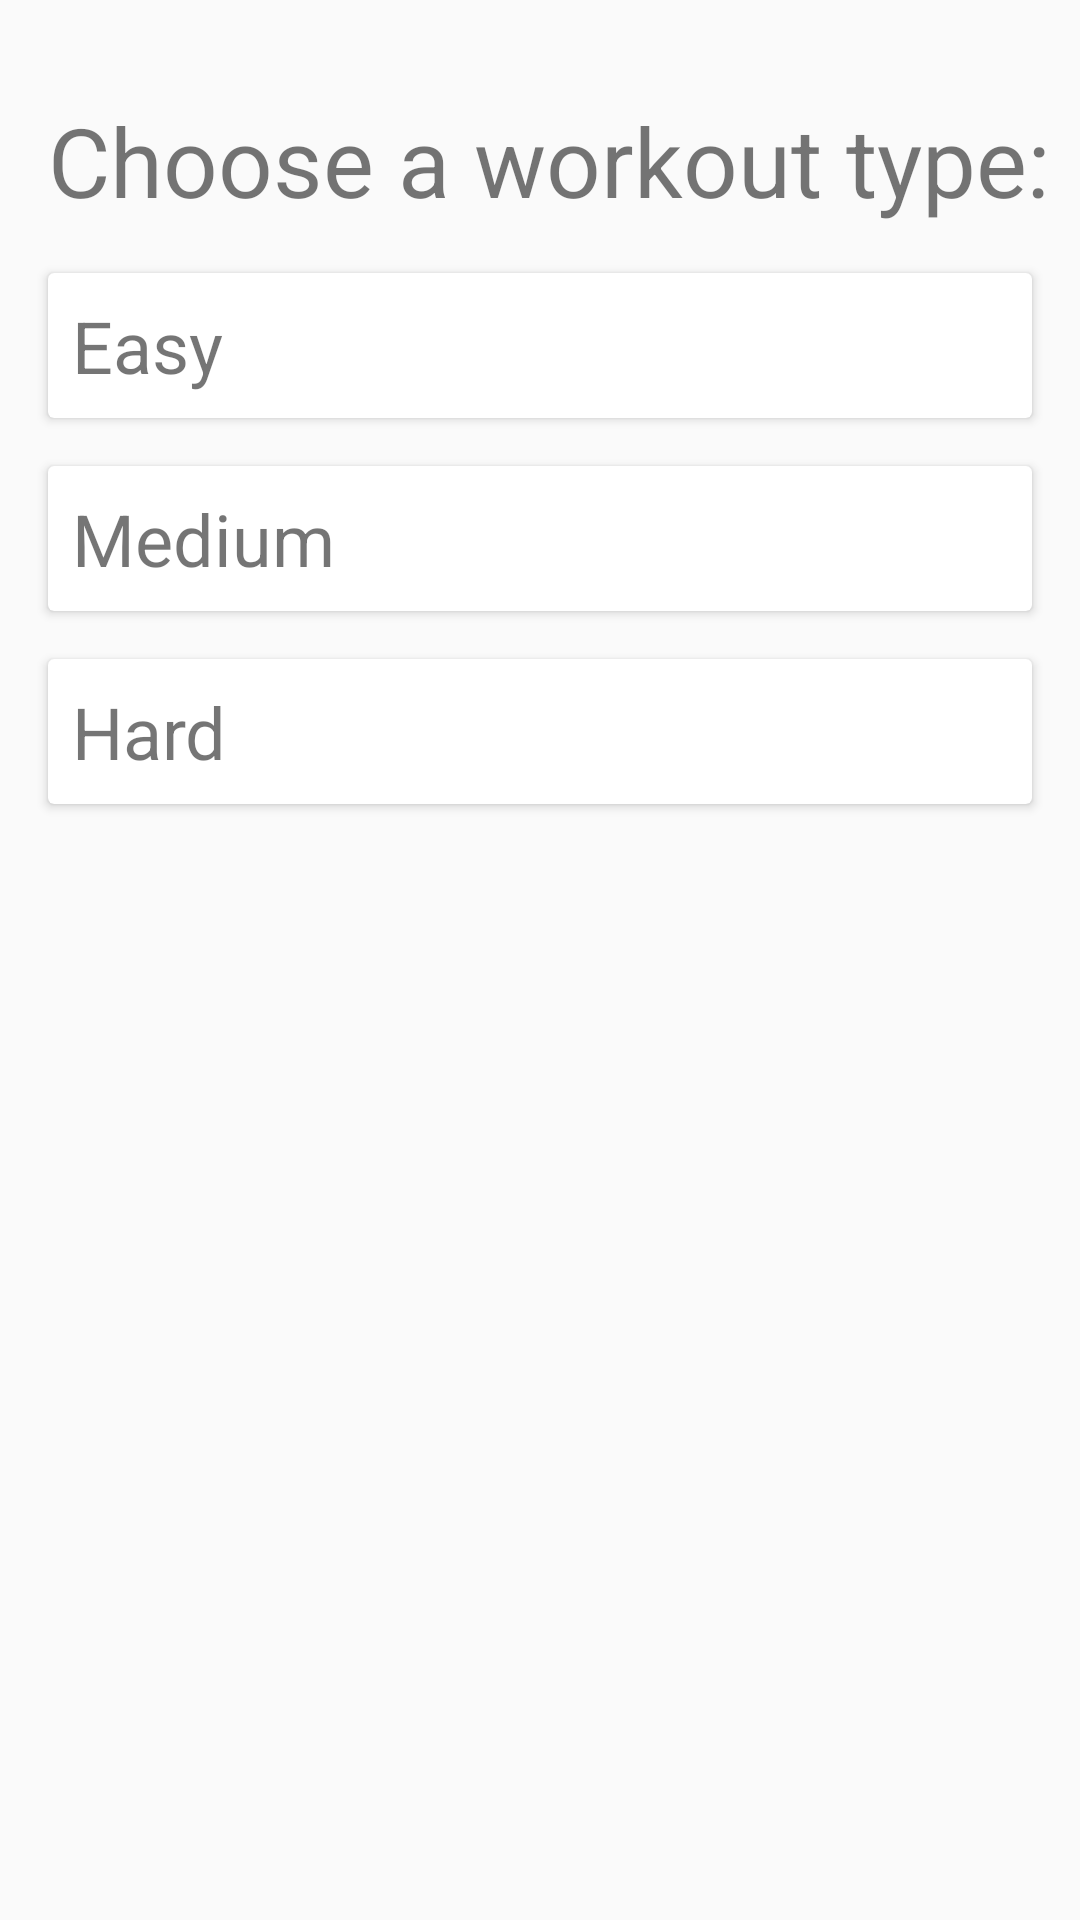

Write the Android layout XML for this screen, with the resource values it uses.
<!-- AndroidManifest.xml: application theme AppTheme -->
<!-- res/layout/fragment_workout_type_show.xml -->
<?xml version="1.0" encoding="utf-8"?>
<androidx.constraintlayout.widget.ConstraintLayout xmlns:android="http://schemas.android.com/apk/res/android"
    xmlns:app="http://schemas.android.com/apk/res-auto"
    xmlns:tools="http://schemas.android.com/tools"
    android:layout_width="match_parent"
    android:layout_height="match_parent"
    tools:context=".fragments.WorkoutTypeShowFragment">

    
    <TextView
        android:id="@+id/choose_workout_type_textview"
        android:layout_width="wrap_content"
        android:layout_height="wrap_content"
        android:layout_marginStart="16dp"
        android:layout_marginTop="32dp"
        android:text="@string/choose_workout_type"
        android:textSize="32sp"
        app:layout_constraintStart_toStartOf="parent"
        app:layout_constraintTop_toTopOf="parent" />

    <androidx.cardview.widget.CardView
        android:id="@+id/easy_card"
        style="@style/WorkoutTypeCard"
        android:layout_marginTop="48dp"
        app:layout_constraintStart_toStartOf="parent"
        app:layout_constraintTop_toBottomOf="@+id/choose_workout_type_textview">

        <TextView
            android:id="@+id/easy_card_text"
            android:layout_width="wrap_content"
            android:layout_height="wrap_content"
            android:padding="8dp"
            android:text="Easy"
            android:textSize="24sp" />
    </androidx.cardview.widget.CardView>

    <androidx.cardview.widget.CardView
        android:id="@+id/medium_card"
        style="@style/WorkoutTypeCard"
        app:layout_constraintStart_toStartOf="parent"
        app:layout_constraintTop_toBottomOf="@+id/easy_card">

        <TextView
            android:id="@+id/medium_card_text"
            android:layout_width="wrap_content"
            android:layout_height="wrap_content"
            android:padding="8dp"
            android:textSize="24sp"
            android:text="Medium" />
    </androidx.cardview.widget.CardView>

    <androidx.cardview.widget.CardView
        android:id="@+id/hard_card"
        style="@style/WorkoutTypeCard"
        app:layout_constraintStart_toStartOf="parent"
        app:layout_constraintTop_toBottomOf="@+id/medium_card">

        <TextView
            android:id="@+id/hard_card_text"
            android:layout_width="wrap_content"
            android:layout_height="wrap_content"
            android:padding="8dp"
            android:textSize="24sp"
            android:text="Hard" />
    </androidx.cardview.widget.CardView>

</androidx.constraintlayout.widget.ConstraintLayout>
<!-- resources referenced by this layout -->
<resources>
  <string name="choose_workout_type">Choose a workout type:</string>
  <style name="WorkoutTypeCard">
          <item name="android:layout_width">match_parent</item>
          <item name="android:layout_height">wrap_content</item>
          <item name="android:textSize">24dp</item>
          <item name="android:layout_margin">16dp</item>
      </style>
  <style name="AppTheme" parent="Theme.AppCompat.Light.DarkActionBar">
          
          <item name="colorPrimary">@color/colorPrimary</item>
          <item name="colorPrimaryDark">@color/colorPrimaryDark</item>
          <item name="colorAccent">@color/colorAccent</item>
          <item name="actionOverflowMenuStyle">@style/OverflowMenu</item>
      </style>
  <color name="colorPrimary">#6200EE</color>
  <color name="colorPrimaryDark">#3700B3</color>
  <color name="colorAccent">#03DAC5</color>
  <style name="OverflowMenu" parent="Widget.AppCompat.PopupMenu.Overflow">
          <item name="android:windowDisablePreview">true</item>
          <item name="overlapAnchor">false</item>
          <item name="android:dropDownVerticalOffset">5.0dp</item>
      </style>
</resources>
